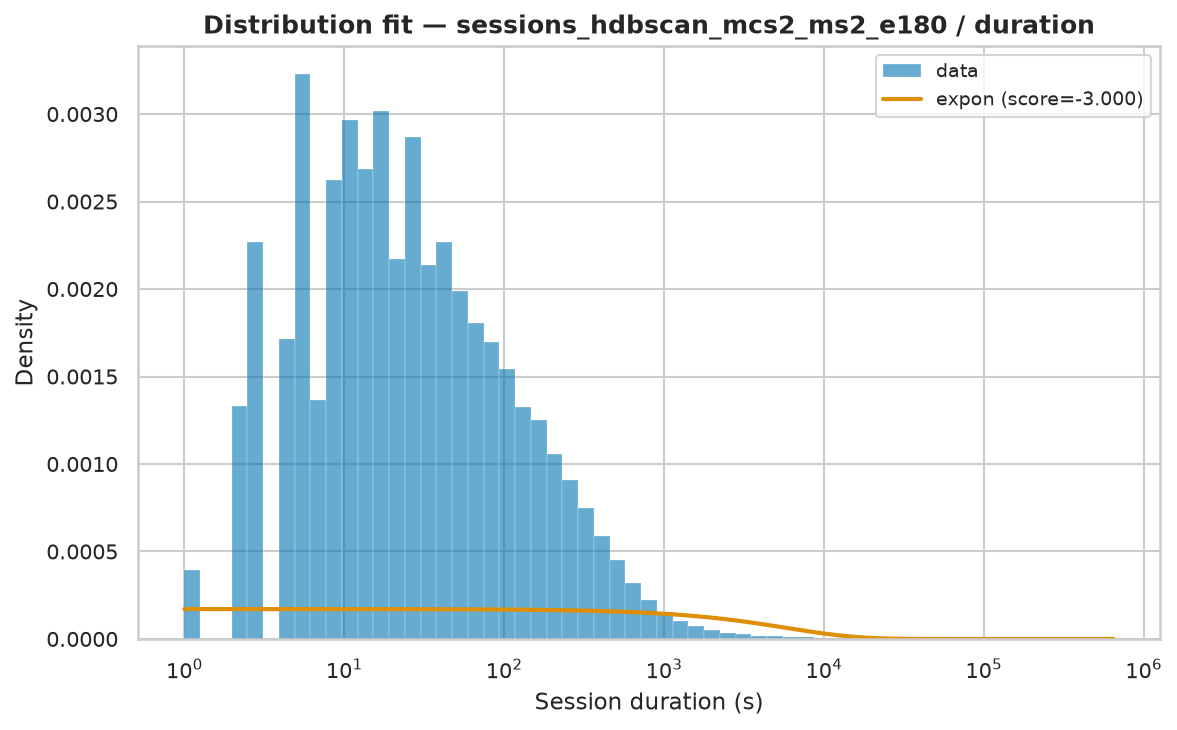

Data behind this chart, as committed beside it:
name	score	bootstrap_score	bootstrap_pass	loc	scale	arg
expon	-3	0.0	False	1.0	5852	()
fisk	-3	0.0	False	1	458.8	(np.float64(0.8436204555814502),)
pareto	-3	0.0	False	-221.5	222.5	(np.float64(0.64276822822885),)
lomax	-3	0.0	False	1	222.5	(np.float64(0.6427688791060402),)
genpareto	-3	0.0	False	1	346.2	(np.float64(1.5558339846126579),)
weibull_min	-1.796	0.0	False	1	5824	(np.float64(0.4465557528618994),)
gamma	-0.1724	0.0	False	1	4.296	(np.float64(9.78079635510149e-05),)
